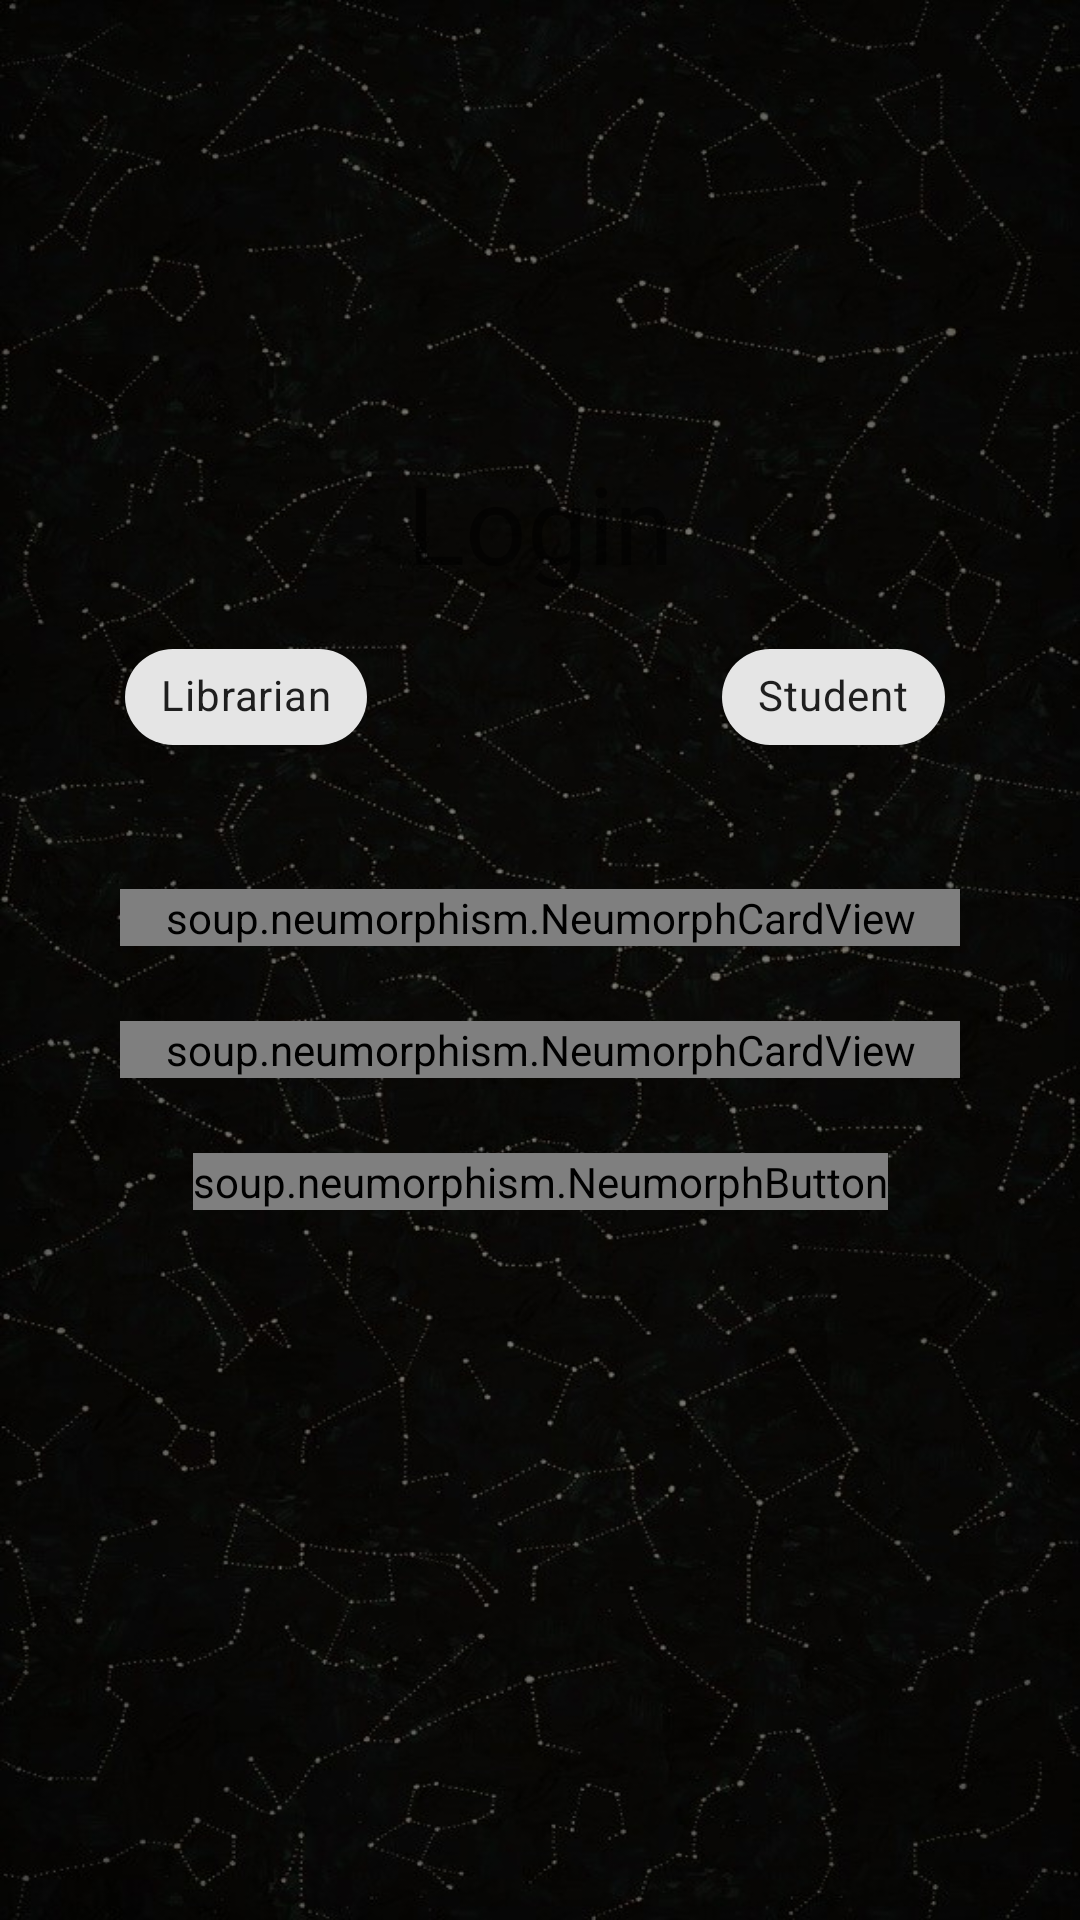

Produce the Android XML layout that renders to this screen, including the resource entries it uses.
<!-- AndroidManifest.xml: application theme Theme.CollegeAstra -->
<!-- res/layout/activity_login.xml -->
<?xml version="1.0" encoding="utf-8"?>
<androidx.constraintlayout.widget.ConstraintLayout xmlns:android="http://schemas.android.com/apk/res/android"
    xmlns:app="http://schemas.android.com/apk/res-auto"
    xmlns:tools="http://schemas.android.com/tools"
    android:id="@+id/const_layout"
    android:background="@drawable/bg"
    android:layout_width="match_parent"
    android:layout_height="match_parent">

    <soup.neumorphism.NeumorphCardView
        android:id="@+id/neumorphCardView3"
        style="@style/Widget.Neumorph.CardView"
        android:layout_width="match_parent"
        android:layout_height="wrap_content"
        android:layout_marginStart="40dp"
        android:layout_marginTop="40dp"
        android:layout_marginEnd="40dp"
        app:layout_constraintEnd_toEndOf="parent"
        app:layout_constraintStart_toStartOf="parent"
        app:layout_constraintTop_toBottomOf="@+id/chip_lib"
        app:neumorph_shadowColorDark="#66000000"
        app:neumorph_shadowColorLight="#66494949"
        app:neumorph_shapeType="basin">

        <androidx.constraintlayout.widget.ConstraintLayout
            android:layout_width="match_parent"
            android:layout_height="wrap_content"
            android:padding="5dp">

            <EditText
                android:id="@+id/username"
                android:layout_width="wrap_content"
                android:layout_height="wrap_content"
                android:ems="10"
                android:gravity="center"
                android:hint="Username"
                android:inputType="textPersonName"
                app:layout_constraintEnd_toEndOf="parent"
                app:layout_constraintStart_toStartOf="parent"
                app:layout_constraintTop_toTopOf="parent" />
        </androidx.constraintlayout.widget.ConstraintLayout>

    </soup.neumorphism.NeumorphCardView>

    <soup.neumorphism.NeumorphCardView
        android:id="@+id/neumorphCardView4"
        style="@style/Widget.Neumorph.CardView"
        android:layout_width="match_parent"
        android:layout_height="wrap_content"
        android:layout_marginStart="40dp"
        android:layout_marginTop="25dp"
        android:layout_marginEnd="40dp"
        app:layout_constraintEnd_toEndOf="parent"
        app:layout_constraintStart_toStartOf="parent"
        app:layout_constraintTop_toBottomOf="@+id/neumorphCardView3"
        app:neumorph_shadowColorDark="#66000000"
        app:neumorph_shadowColorLight="#66494949"
        app:neumorph_shapeType="basin">

        <androidx.constraintlayout.widget.ConstraintLayout
            android:layout_width="match_parent"
            android:layout_height="wrap_content"
            android:padding="5dp">

            <EditText
                android:id="@+id/password"
                android:layout_width="wrap_content"
                android:layout_height="wrap_content"
                android:ems="10"
                android:gravity="center"
                android:hint="Password"
                android:inputType="textPassword"
                app:layout_constraintEnd_toEndOf="parent"
                app:layout_constraintStart_toStartOf="parent"
                app:layout_constraintTop_toTopOf="parent" />
        </androidx.constraintlayout.widget.ConstraintLayout>

    </soup.neumorphism.NeumorphCardView>


    <soup.neumorphism.NeumorphButton
        style="@style/Widget.Neumorph.Button"
        android:id="@+id/login"
        app:neumorph_shadowColorDark="#66000000"
        app:neumorph_shadowColorLight="#66494949"
        android:layout_width="wrap_content"
        android:layout_height="wrap_content"
        android:layout_marginTop="25dp"
        android:text="Login"
        android:fontFamily="@font/timeless"
        app:neumorph_backgroundColor="#F80B0B0B"
        app:layout_constraintEnd_toEndOf="parent"
        app:layout_constraintStart_toStartOf="parent"
        app:layout_constraintTop_toBottomOf="@+id/neumorphCardView4" />

    <TextView
        android:id="@+id/textView"
        android:layout_width="wrap_content"
        android:layout_height="wrap_content"
        android:layout_marginTop="150dp"
        android:text="Login"
        android:textSize="36sp"
        app:layout_constraintEnd_toEndOf="parent"
        app:layout_constraintStart_toStartOf="parent"
        app:layout_constraintTop_toTopOf="parent" />

    <com.google.android.material.chip.Chip
        android:id="@+id/chip_lib"
        android:layout_width="wrap_content"
        android:layout_height="wrap_content"
        android:layout_marginTop="10dp"
        android:layout_marginEnd="8dp"
        android:checkable="true"
        android:text="Librarian"
        app:layout_constraintEnd_toStartOf="@+id/textView"
        app:layout_constraintHorizontal_bias="0.888"
        app:layout_constraintStart_toStartOf="parent"
        app:layout_constraintTop_toBottomOf="@+id/textView" />

    <com.google.android.material.chip.Chip
        android:id="@+id/chip_student"
        android:layout_width="wrap_content"
        android:layout_height="wrap_content"
        android:layout_marginStart="8dp"
        android:layout_marginTop="10dp"
        android:checkable="true"
        android:text="Student"
        app:layout_constraintEnd_toEndOf="parent"
        app:layout_constraintHorizontal_bias="0.151"
        app:layout_constraintStart_toEndOf="@+id/textView"
        app:layout_constraintTop_toBottomOf="@+id/textView" />
</androidx.constraintlayout.widget.ConstraintLayout>
<!-- resources referenced by this layout -->
<resources>
  <!-- drawable bg: jpg bitmap (drawable, 122732 bytes) -->
  <style name="Theme.CollegeAstra" parent="Theme.MaterialComponents.DayNight.DarkActionBar">
          
          <item name="colorPrimary">@color/black</item>
          <item name="colorPrimaryVariant">#1B1B1B</item>
          <item name="colorOnPrimary">@color/white</item>
          
          <item name="colorSecondary">@color/teal_200</item>
          <item name="colorSecondaryVariant">@color/teal_700</item>
          <item name="colorOnSecondary">@color/black</item>
          
          <item name="android:statusBarColor" tools:targetApi="l">?attr/colorPrimaryVariant</item>
          
      </style>
  <!-- not gathered from this repository: default colours our renderer supplied (Android Studio template values) -->
  <color name="teal_200">#FF03DAC5</color>
  <color name="teal_700">#FF018786</color>
  <color name="black">#FF000000</color>
  <color name="white">#FFFFFFFF</color>
</resources>
